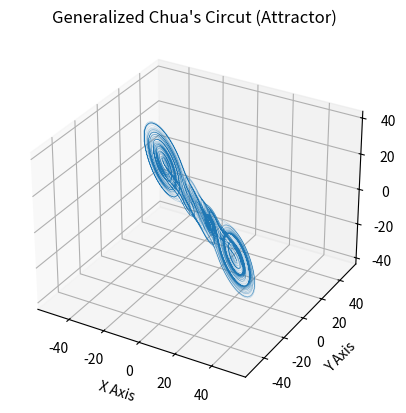

Python code for this plot:
import matplotlib.pyplot as plt
import numpy as np

# https://people.eecs.berkeley.edu/~chua/papers/Brown93.pdf
# https://www.cedrick.ai/posts/attractors.html

def chua(xyz,*,a=9.0,bb=14.286, cc=0.0, alpha=-0.8, beta=0.3): # b = 0.208186 or 0.32899 or 0.1225 or else
    x, y, z = xyz
    """
    h=0
    if x >= 1.0:
        h = beta*x + alpha - beta
    if abs(x) < 1.0:
        h = alpha*x
    if x <= - 1.0:
        h = beta*x - alpha +beta
    --------------------------------------------------------------------------------
    """
    m = [-1/7,2/7,-4/7,2/7,-4/7,2/7]
    b = [1.0,2.15,3.6,8.2,13.0]
    sum_h = 0
    for i in range(1,6):
        sum_h = sum_h + (m[i-1]-m[i])*(abs(x+b[i-1]) - abs(x-b[i-1]))
    h = m[5]*x + 0.5 * sum_h    
    """
    h = beta*x + 0.5 * (alpha - beta)*(abs(x+1.0) - abs(x-1.0)) 
    """
    
    x_dot = a*(y - h)
    y_dot = x-y+z
    z_dot = -bb*y - cc*z
    return np.array([x_dot, y_dot, z_dot])


dt = 0.01
num_steps = 100000

xyzs = np.empty((num_steps + 1, 3))
xyzs[0] = (0.1, 1., 1.05) 

for i in range(num_steps):
    xyzs[i + 1] = xyzs[i] + chua(xyzs[i]) * dt

# Plot
ax = plt.figure(dpi=200).add_subplot(projection='3d')
ax.plot(*xyzs.T, lw=0.05)
ax.axis('equal')
ax.set_xlabel("X Axis")
ax.set_ylabel("Y Axis")
ax.set_zlabel("Z Axis")
ax.set_title("Generalized Chua's Circut (Attractor)")

plt.show()
